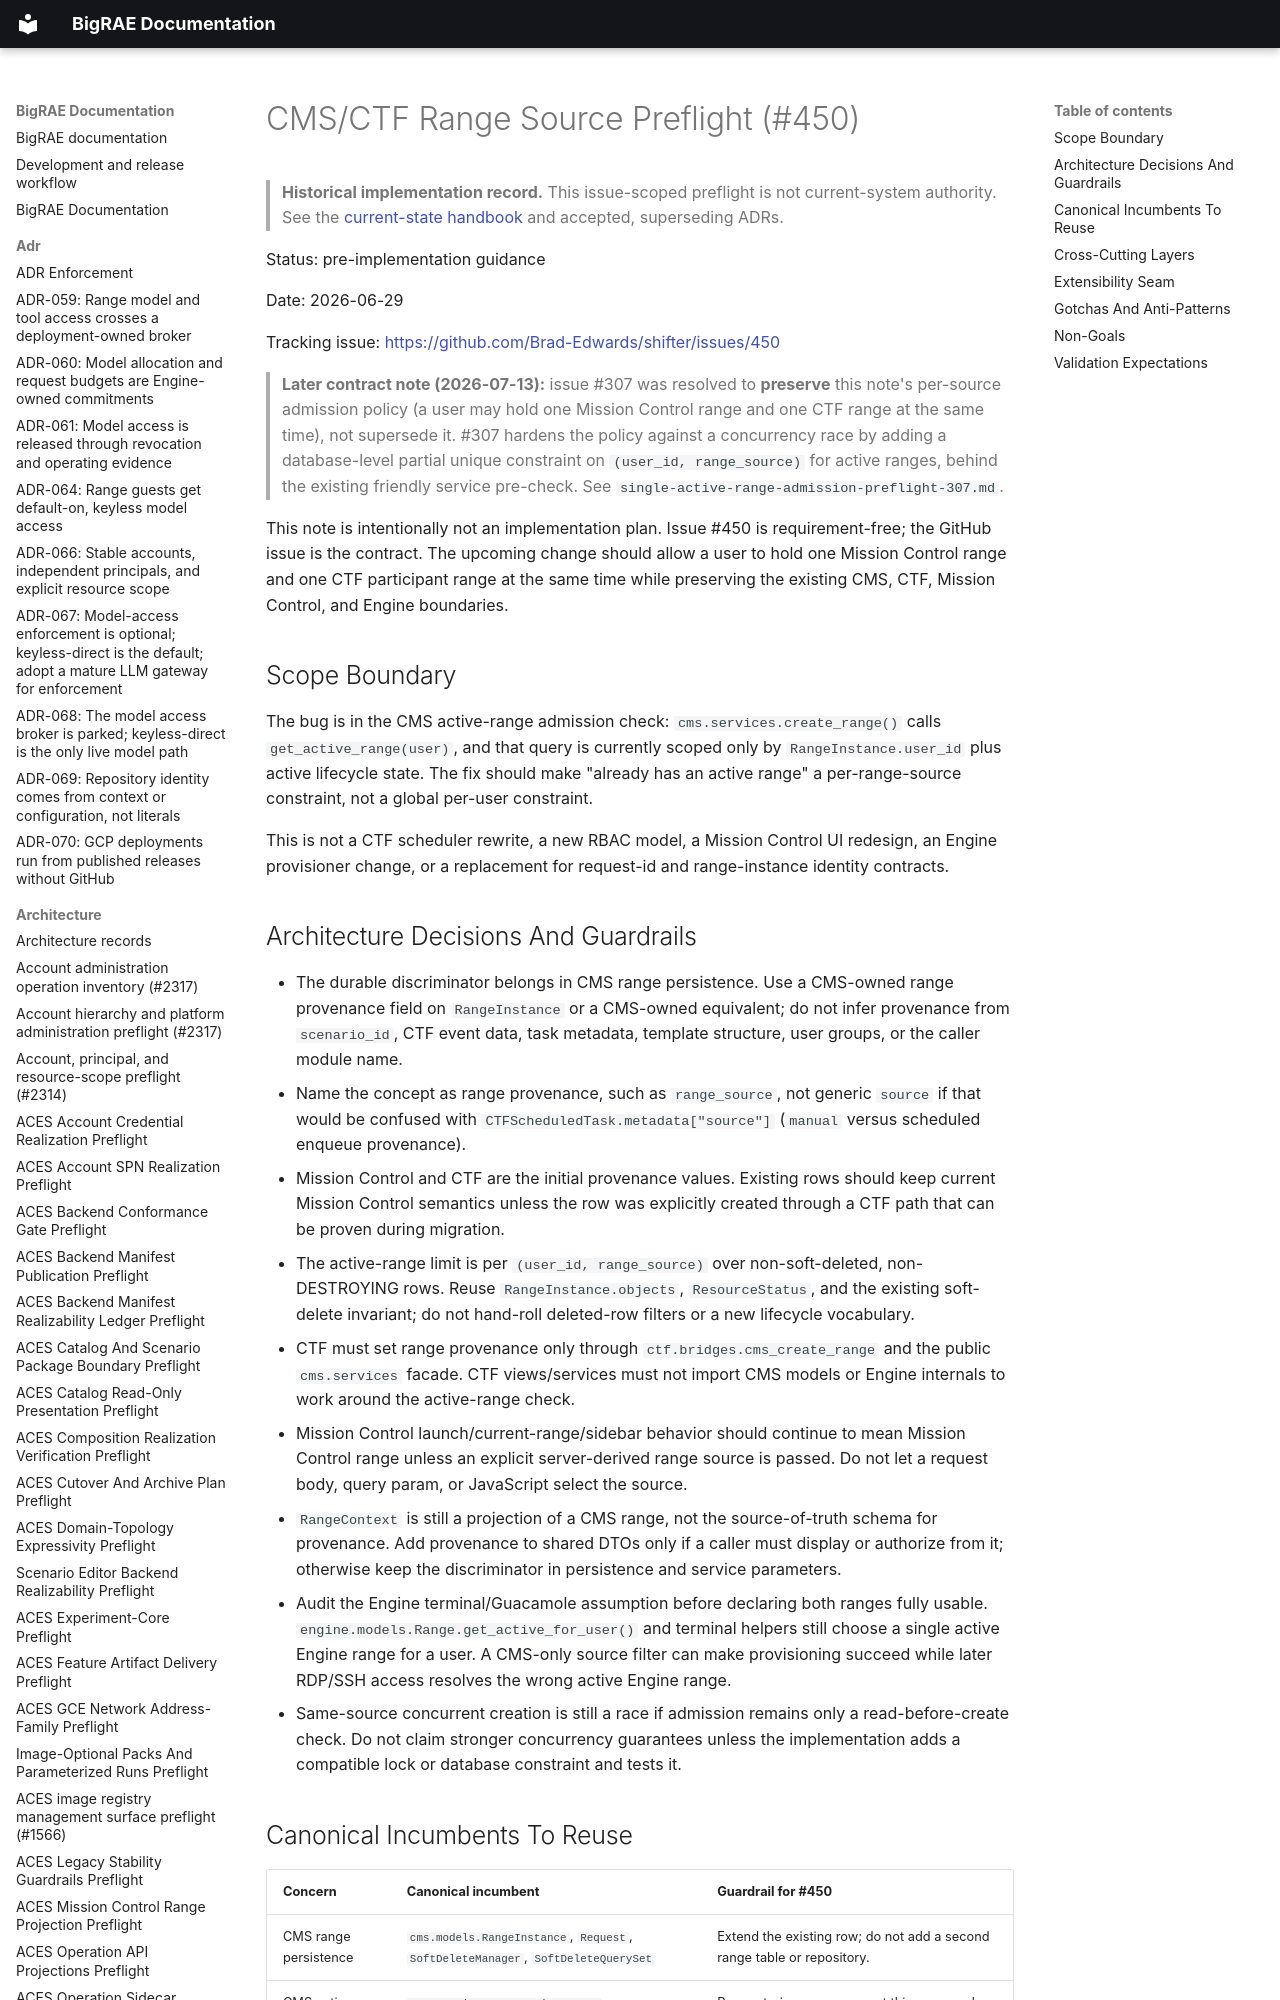

repository: Brad-Edwards/bigrae · page: architecture/cms-ctf-range-source-preflight-450/index.html · generator: mkdocs

# CMS/CTF Range Source Preflight (#450)

> **Historical implementation record.** This issue-scoped preflight is not current-system authority. See the [current-state handbook](../technical/architecture.md) and accepted, superseding ADRs.


Status: pre-implementation guidance

Date: 2026-06-29

Tracking issue: <https://github.com/Brad-Edwards/shifter/issues/450>

> **Later contract note (2026-07-13):** issue #307 was resolved to **preserve**
> this note's per-source admission policy (a user may hold one Mission Control
> range and one CTF range at the same time), not supersede it. #307 hardens the
> policy against a concurrency race by adding a database-level partial unique
> constraint on `(user_id, range_source)` for active ranges, behind the existing
> friendly service pre-check. See `single-active-range-admission-preflight-307.md`.
